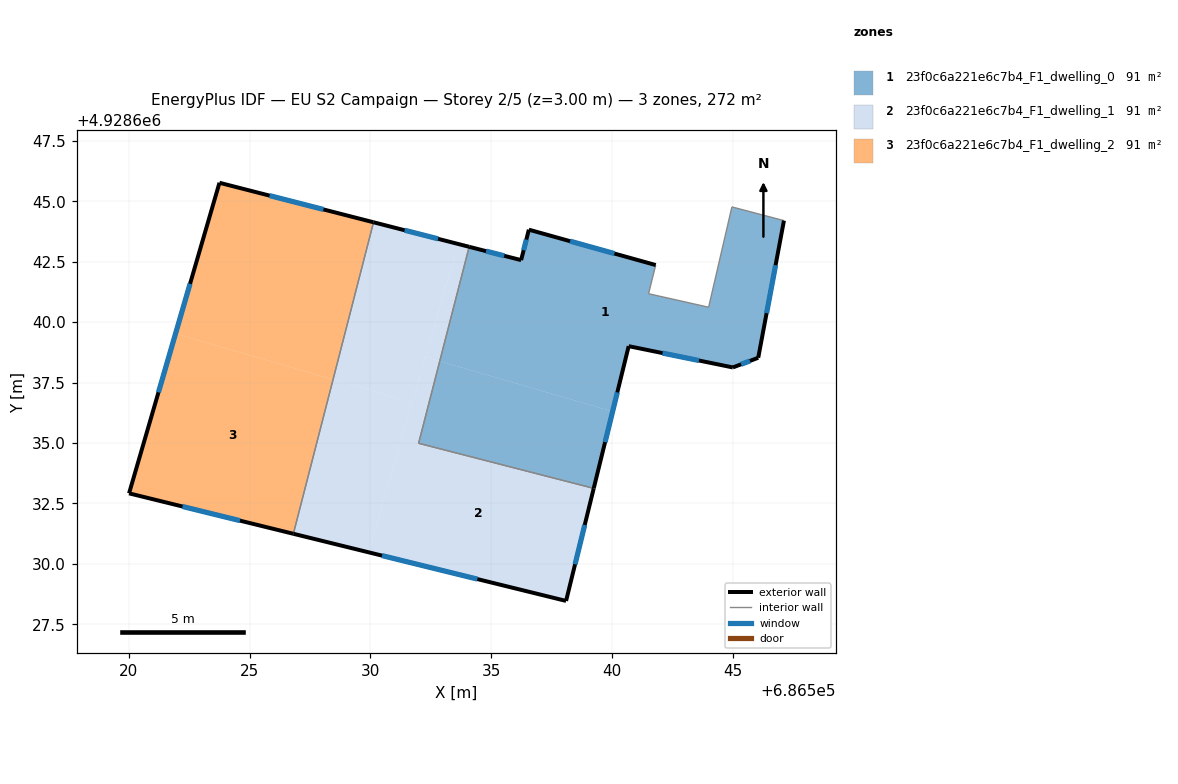
=== STOREY PLAN SPEC (per zone: floor XY polygon, exterior-wall plan segments, windows/doors) ===
zone 1: 23f0c6a221e6c7b4_F1_dwelling_0  (90.6 m²)
  floor: (686546.04, 4928638.53) (686547.11, 4928644.20) (686544.95, 4928644.77) (686543.99, 4928640.62) (686541.51, 4928641.18) (686541.80, 4928642.36) (686536.55, 4928643.83) (686536.23, 4928642.57) (686534.08, 4928643.12) (686532.87, 4928638.39) (686540.02, 4928636.30) (686540.68, 4928639.01) (686544.99, 4928638.13)
  floor: (686539.24, 4928633.12) (686540.02, 4928636.30) (686532.87, 4928638.39) (686531.99, 4928634.99)
  exterior wall: (686536.55, 4928643.83) – (686541.80, 4928642.36)  [5.4 m]
    window: (686538.26, 4928643.35) – (686540.09, 4928642.84)  [2.0 m²]
  exterior wall: (686547.11, 4928644.20) – (686546.04, 4928638.53)  [5.8 m]
    window: (686546.76, 4928642.36) – (686546.39, 4928640.37)  [2.1 m²]
  exterior wall: (686546.04, 4928638.53) – (686544.99, 4928638.13)  [1.1 m]
    window: (686545.70, 4928638.40) – (686545.33, 4928638.26)  [0.4 m²]
  exterior wall: (686544.99, 4928638.13) – (686540.68, 4928639.01)  [4.4 m]
    window: (686543.59, 4928638.41) – (686542.08, 4928638.72)  [1.6 m²]
  exterior wall: (686540.68, 4928639.01) – (686539.24, 4928633.12)  [6.1 m]
    window: (686540.21, 4928637.09) – (686539.71, 4928635.04)  [2.2 m²]
  exterior wall: (686534.08, 4928643.12) – (686536.23, 4928642.57)  [2.2 m]
    window: (686534.78, 4928642.94) – (686535.53, 4928642.75)  [0.8 m²]
  exterior wall: (686536.23, 4928642.57) – (686536.55, 4928643.83)  [1.3 m]
    window: (686536.34, 4928642.98) – (686536.45, 4928643.42)  [0.5 m²]
  interior walls: 6
zone 2: 23f0c6a221e6c7b4_F1_dwelling_1  (90.6 m²)
  floor: (686529.92, 4928630.48) (686531.72, 4928636.68) (686528.45, 4928637.63) (686526.81, 4928631.25)
  floor: (686538.09, 4928628.47) (686539.24, 4928633.12) (686531.99, 4928634.99) (686532.87, 4928638.39) (686532.27, 4928638.56) (686529.92, 4928630.48)
  floor: (686531.72, 4928636.68) (686533.63, 4928643.23) (686530.13, 4928644.13) (686528.45, 4928637.63)
  floor: (686532.87, 4928638.39) (686534.08, 4928643.12) (686533.63, 4928643.23) (686532.27, 4928638.56)
  exterior wall: (686539.24, 4928633.12) – (686538.09, 4928628.47)  [4.8 m]
    window: (686538.86, 4928631.61) – (686538.47, 4928629.98)  [1.8 m²]
  exterior wall: (686538.09, 4928628.47) – (686526.81, 4928631.25)  [11.6 m]
    window: (686534.42, 4928629.37) – (686530.48, 4928630.34)  [4.3 m²]
  exterior wall: (686530.13, 4928644.13) – (686534.08, 4928643.12)  [4.1 m]
    window: (686531.41, 4928643.80) – (686532.80, 4928643.45)  [1.5 m²]
  interior walls: 3
zone 3: 23f0c6a221e6c7b4_F1_dwelling_2  (90.6 m²)
  floor: (686526.81, 4928631.25) (686528.45, 4928637.63) (686521.94, 4928639.52) (686520.01, 4928632.92)
  floor: (686528.45, 4928637.63) (686530.13, 4928644.13) (686523.75, 4928645.77) (686521.94, 4928639.52)
  exterior wall: (686526.81, 4928631.25) – (686520.01, 4928632.92)  [7.0 m]
    window: (686524.60, 4928631.79) – (686522.22, 4928632.37)  [2.6 m²]
  exterior wall: (686520.01, 4928632.92) – (686523.75, 4928645.77)  [13.4 m]
    window: (686521.23, 4928637.10) – (686522.54, 4928641.59)  [4.9 m²]
  exterior wall: (686523.75, 4928645.77) – (686530.13, 4928644.13)  [6.6 m]
    window: (686525.83, 4928645.24) – (686528.05, 4928644.66)  [2.4 m²]
  interior walls: 1

=== DERIVED (storey summary) ===
Building: EU S2 Campaign
Storey: 2 of 5  (floor level z = 3.00 m)
Storey gross floor area: 271.7 m²
Zones on this storey: 3
  - 23f0c6a221e6c7b4_F1_dwelling_0: floor 90.6 m²; exterior wall 26.3 m (79.0 m²); 7 window(s) 9.7 m²; WWR 12.2%
  - 23f0c6a221e6c7b4_F1_dwelling_1: floor 90.6 m²; exterior wall 20.5 m (61.5 m²); 3 window(s) 7.5 m²; WWR 12.2%
  - 23f0c6a221e6c7b4_F1_dwelling_2: floor 90.6 m²; exterior wall 27.0 m (80.9 m²); 3 window(s) 9.9 m²; WWR 12.2%
Zone adjacency (shared interzone walls):
  - 23f0c6a221e6c7b4_F1_dwelling_0 ↔ 23f0c6a221e6c7b4_F1_dwelling_1
  - 23f0c6a221e6c7b4_F1_dwelling_1 ↔ 23f0c6a221e6c7b4_F1_dwelling_2